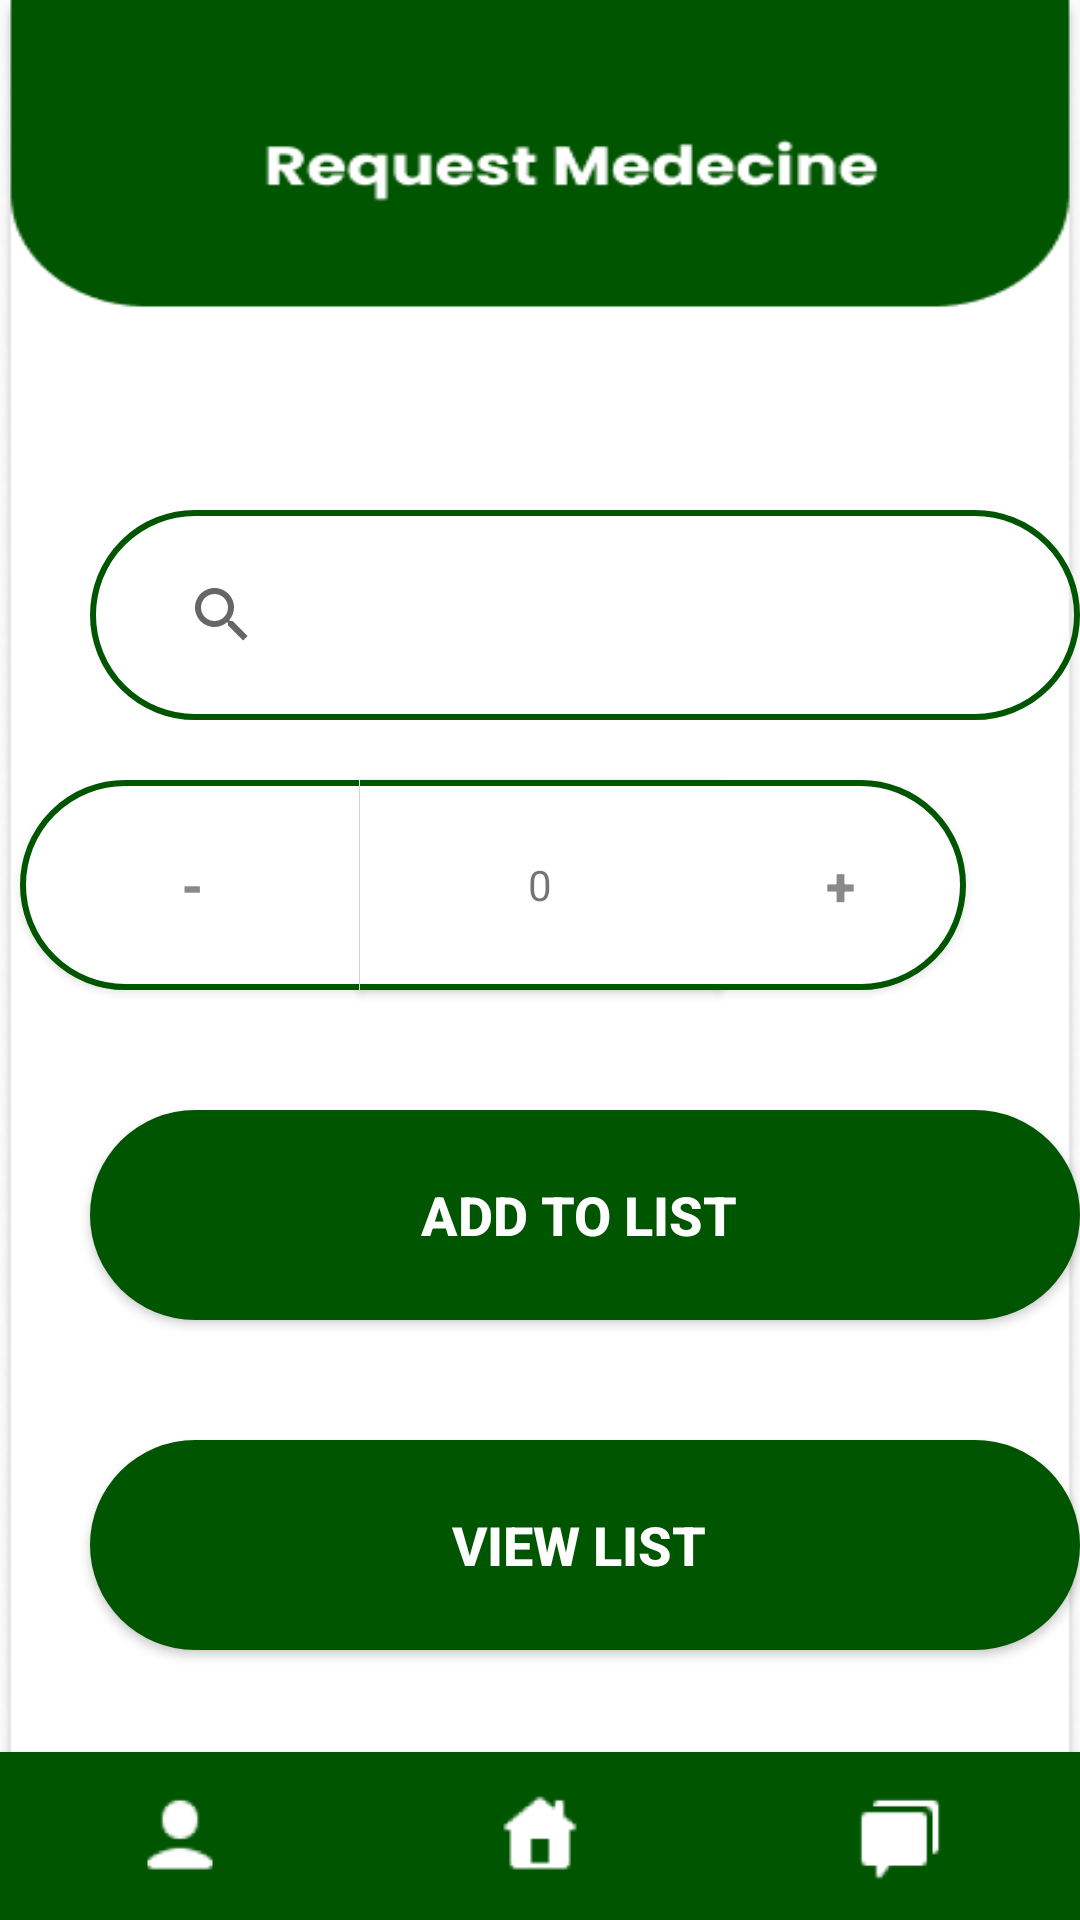

Produce the Android XML layout that renders to this screen, including the resource entries it uses.
<!-- AndroidManifest.xml: application theme AppTheme -->
<!-- res/layout/request_medicine_1.xml -->
<?xml version="1.0" encoding="utf-8"?>
<RelativeLayout xmlns:android="http://schemas.android.com/apk/res/android"
    xmlns:app="http://schemas.android.com/apk/res-auto"
    android:layout_width="match_parent"
    android:layout_height="match_parent"
    android:background="@drawable/request_medecine"
    android:orientation="vertical"
    android:fitsSystemWindows="true">


    <androidx.appcompat.widget.SearchView
        android:id="@+id/txtMedecineSearch"
        style="@style/CustomTextBox"
        android:layout_marginLeft="30dp"
        android:layout_marginTop="170dp"
        android:hint="Medecine" />



    <TextView
        android:id="@+id/textQty"
        android:layout_width="120dp"
        android:layout_height="70dp"
        android:layout_below="@id/txtMedecineSearch"
        android:layout_centerHorizontal="true"
        android:layout_marginLeft="50dp"
        android:layout_marginTop="20dp"
        android:background="@drawable/qty_box"
        android:gravity="center"
        android:text="0"
        android:elevation="2dp"

        />

    <Button
        android:id="@+id/btnPlus"
        style="@style/Qty_Left_Right_Button"
        android:layout_below="@id/txtMedecineSearch"
        android:layout_marginTop="20dp"
        android:layout_marginRight="38dp"
        android:layout_toRightOf="@id/textQty"
        android:background="@drawable/button_qty_right"
        android:gravity="center"
        android:text="+"

        />

    <Button
        android:id="@+id/btnMinus"
        style="@style/Qty_Left_Right_Button"
        android:layout_below="@id/txtMedecineSearch"
        android:layout_marginLeft="0dp"
        android:layout_marginTop="20dp"
        android:layout_marginRight="-50dp"
        android:layout_toLeftOf="@id/textQty"
        android:background="@drawable/button_qty_left"
        android:gravity="center"
        android:text="-" />

    <Button
        android:id="@+id/btnAddToList"
        style="@style/CustomButton"
        android:layout_below="@id/textQty"
        android:layout_marginTop="40dp"
        android:layout_marginLeft="30dp"
        android:text="Add To List " />

    <Button
        android:id="@+id/btnViewList"
        style="@style/CustomButton"
        android:layout_below="@id/btnAddToList"
        android:layout_marginTop="40dp"
        android:layout_marginLeft="30dp"
        android:text="View List " />



    <ListView
        android:id="@+id/listViewRequestMedicine"
        android:layout_width="300dp"
        android:layout_height="130dp"
        android:layout_below="@id/txtMedecineSearch"
        android:layout_marginLeft="45dp"
        android:background="@color/white"
        android:visibility="invisible"
        android:elevation="2dp">


    </ListView>



    <FrameLayout
        android:id="@+id/bottom_navigation_container"
        android:layout_width="match_parent"
        android:layout_height="wrap_content"
        android:layout_alignParentBottom="true">

        
        <include layout="@layout/bottom_navigation" />
    </FrameLayout>
</RelativeLayout>
<!-- res/layout/bottom_navigation.xml (included above) -->
<?xml version="1.0" encoding="utf-8"?>
<RelativeLayout xmlns:android="http://schemas.android.com/apk/res/android"
    android:layout_width="match_parent"
    android:layout_height="match_parent"
    android:id="@+id/bodyContainer"
    xmlns:tools="http://schemas.android.com/tools"
    tools:context=".BottomNavigation"
    xmlns:app="http://schemas.android.com/apk/res-auto">


    <com.google.android.material.bottomnavigation.BottomNavigationView
        android:id="@+id/Navigation"
        style="@style/BottomNavigation"
        android:layout_width="match_parent"
        android:layout_height="wrap_content"
        android:layout_alignParentStart="true"
        android:layout_alignParentBottom="true"
        android:layout_marginBottom="0dp"
        android:elevation="2dp"
        app:itemIconSize="30dp"
        app:itemIconTint="@color/white"
        app:labelVisibilityMode="unlabeled"
        app:menu="@menu/bottom_navigation_menu" />


</RelativeLayout>
<!-- resources referenced by this layout -->
<resources>
  <!-- drawable button_qty_left (drawable) -->
  <?xml version="1.0" encoding="utf-8"?>
  <inset
      xmlns:android="http://schemas.android.com/apk/res/android"
      android:insetRight="-2dp">
      <shape android:shape="rectangle">
          <solid android:color="#FFFFFF" />
          <stroke android:width="2dp" android:color="#005500" />
          <corners android:bottomLeftRadius="60dp"
              android:topLeftRadius="60dp"/>
      </shape>
  </inset>
  <!-- drawable button_qty_right (drawable) -->
  <?xml version="1.0" encoding="utf-8"?>
  <inset
      xmlns:android="http://schemas.android.com/apk/res/android"
      android:insetLeft="-2dp">
      <shape android:shape="rectangle">
          <solid android:color="#FFFFFF" />
          <stroke android:width="2dp" android:color="#005500" />
          <corners android:bottomRightRadius="60dp"
              android:topRightRadius="60dp"/>
      </shape>
  </inset>
  <!-- drawable qty_box (drawable) -->
  <?xml version="1.0" encoding="utf-8"?>
  <layer-list xmlns:android="http://schemas.android.com/apk/res/android">
      <item>
          <shape android:shape="rectangle">
              <solid android:color="#005500" />
  
          </shape>
      </item>
      <item android:top="2dp" android:bottom="2dp">
          <shape android:shape="rectangle">
              <solid android:color="#FFFFFF" />
  
          </shape>
      </item>
  </layer-list>
  <!-- drawable request_medecine: png bitmap (drawable, 19921 bytes) -->
  <style name="BottomNavigation">
          <item name="android:background">#005500</item>
      </style>
  <style name="CustomButton">
          <item name="android:textColor">#FFFFFF</item>
          <item name="android:background">@drawable/greenbutton</item>
  
          <item name="android:textSize">18dp</item>
          <item name="android:textStyle">bold</item>
          <item name="android:layout_width">341dp</item>
          <item name="android:layout_height">70dp</item>
      </style>
  <style name="CustomTextBox">
          <item name="android:layout_width">341dp</item>
          <item name="android:layout_height">70dp</item>
          <item name="android:background">@drawable/textbox</item>
          <item name="android:paddingLeft">20dp</item>
          <item name="android:textColorHint">#898989</item>
          <item name="android:textSize">18dp</item>
          <item name="android:textStyle">bold</item>
      </style>
  <style name="Qty_Left_Right_Button">
          <item name="android:textColor">#898989</item>
  
          <item name="android:textSize">18dp</item>
          <item name="android:textStyle">bold</item>
          <item name="android:layout_width">113dp</item>
          <item name="android:layout_height">70dp</item>
      </style>
  <style name="AppTheme" parent="Theme.AppCompat.Light.NoActionBar" />
  <!-- drawable greenbutton (drawable) -->
  <?xml version="1.0" encoding="utf-8"?>
  <shape xmlns:android="http://schemas.android.com/apk/res/android" android:shape="rectangle">
      <corners android:radius="60dp"/>
      <solid android:color="#005500"/>
  </shape>
  <!-- drawable textbox (drawable) -->
  <shape xmlns:android="http://schemas.android.com/apk/res/android"
      android:shape="rectangle">
      <corners android:radius="60dp" />
      <stroke android:width="2dp" android:color="#005500" />
      <padding android:left="5dp" />
  
  </shape>
  <!-- not gathered from this repository: default colours our renderer supplied (Android Studio template values) -->
  <color name="white">#FFFFFFFF</color>
</resources>
